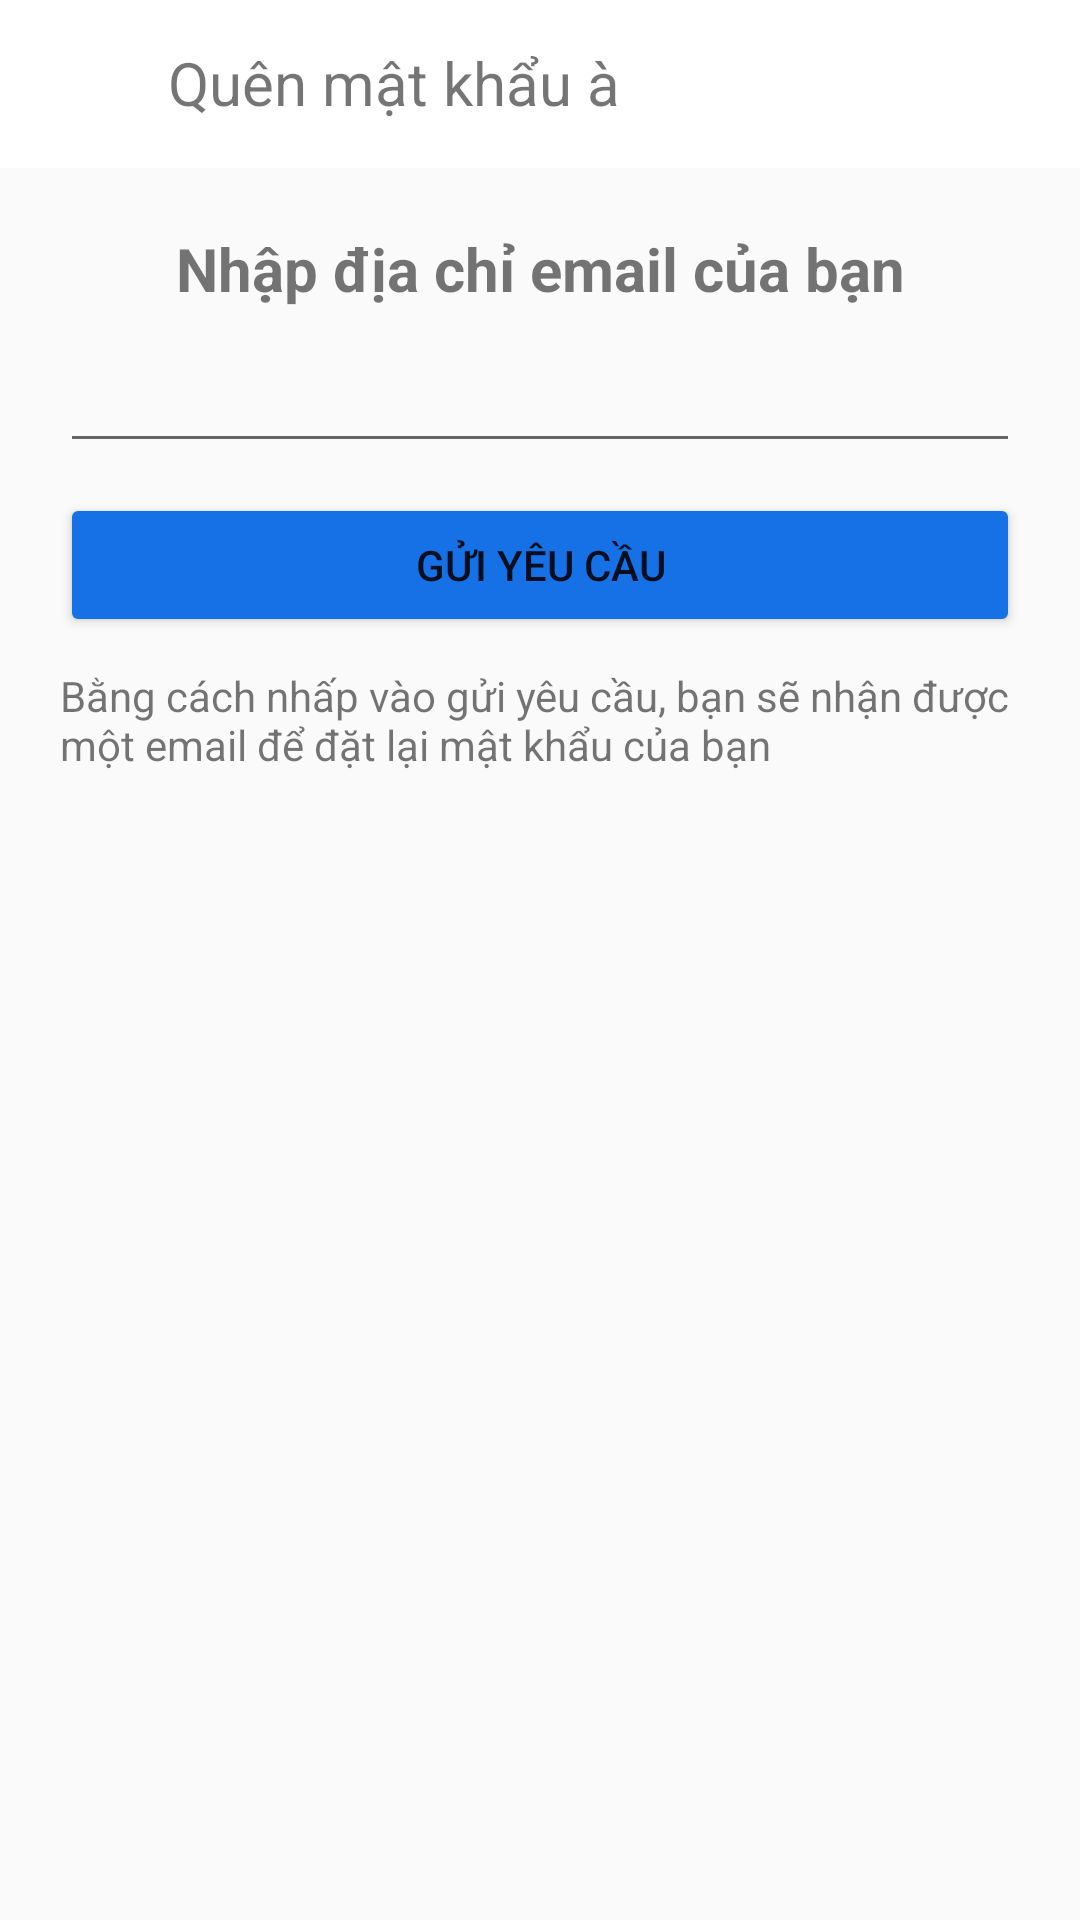

Here is an Android app screen rendered from its layout file. Give the layout XML and the strings, colors and styles it references.
<!-- AndroidManifest.xml: activity theme Theme.AppCompat.DayNight.NoActionBar -->
<!-- res/layout/activity_reset_password.xml -->
<?xml version="1.0" encoding="utf-8"?>
<RelativeLayout xmlns:android="http://schemas.android.com/apk/res/android"
    xmlns:tools="http://schemas.android.com/tools"
    android:layout_width="match_parent"
    android:layout_height="match_parent"
    tools:context=".ResetPasswordActivity">

    <com.google.android.material.appbar.AppBarLayout
        android:layout_width="match_parent"
        android:layout_height="wrap_content"
        android:id="@+id/bar"
        android:background="?android:attr/windowBackground">

    <androidx.appcompat.widget.Toolbar
        android:id="@+id/toolbar"
        android:layout_width="match_parent"
        android:layout_height="wrap_content"
        android:background="@color/white"
        android:paddingEnd="17dp">

        <RelativeLayout
            android:layout_width="match_parent"
            android:layout_height="wrap_content">

            <ImageView
                android:id="@+id/img_resetPass_back"
                android:layout_width="30dp"
                android:layout_height="30dp"
                android:layout_alignParentStart="true"
                android:layout_alignParentTop="true"
                android:layout_marginStart="0dp"
                android:layout_marginTop="0dp"
                android:src="@drawable/ic_back" />

            <TextView
                android:layout_width="match_parent"
                android:layout_height="wrap_content"
                android:layout_alignParentTop="true"
                android:layout_marginStart="10dp"
                android:layout_marginTop="1dp"
                android:layout_toEndOf="@+id/img_resetPass_back"
                android:text="Quên mật khẩu à"
                android:textSize="20sp" />

        </RelativeLayout>

    </androidx.appcompat.widget.Toolbar>
    </com.google.android.material.appbar.AppBarLayout>

    <TextView
        android:id="@+id/tv_resetPass"
        android:layout_width="match_parent"
        android:layout_height="wrap_content"
        android:text="Nhập địa chỉ email của bạn"
        android:layout_below="@id/bar"
        android:textSize="20dp"
        android:layout_marginTop="20dp"
        android:gravity="center"
        android:textStyle="bold"/>
    <EditText
        android:id="@+id/txt_resetPass_email"
        android:layout_width="match_parent"
        android:layout_height="wrap_content"
        android:layout_marginTop="10dp"
        android:layout_below="@+id/tv_resetPass"
        android:layout_marginStart="20dp"
        android:layout_marginEnd="20dp"/>

    <Button
        android:id="@+id/btn_reset_passWord"
        android:layout_width="match_parent"
        android:layout_height="wrap_content"
        android:layout_below="@id/txt_resetPass_email"
        android:layout_marginTop="10dp"
        android:layout_marginStart="20dp"
        android:text="Gửi yêu cầu"
        android:backgroundTint="@color/chat_right"
        android:layout_marginEnd="20dp"/>
    <TextView
        android:id="@+id/tvInfomationResetPass"
        android:layout_width="match_parent"
        android:layout_height="wrap_content"
        android:layout_below="@id/btn_reset_passWord"
        android:layout_marginTop="10dp"
        android:layout_marginStart="20dp"
        android:layout_marginEnd="20dp"
        android:text="Bằng cách nhấp vào gửi yêu cầu, bạn sẽ nhận được một email để đặt lại mật khẩu của bạn"/>

    <TextView
        android:id="@+id/tv_resetPass_addInfo"
        android:layout_width="wrap_content"
        android:layout_height="wrap_content"
        android:layout_below="@+id/tvInfomationResetPass"
        android:layout_marginTop="10dp"
        android:layout_marginStart="20dp"
        android:textColor="@color/chat_right"
        android:layout_marginEnd="20dp"/>



</RelativeLayout>
<!-- resources referenced by this layout -->
<resources>
  <color name="chat_right">#1771E6</color>
  <color name="white">#FFFFFFFF</color>
</resources>
